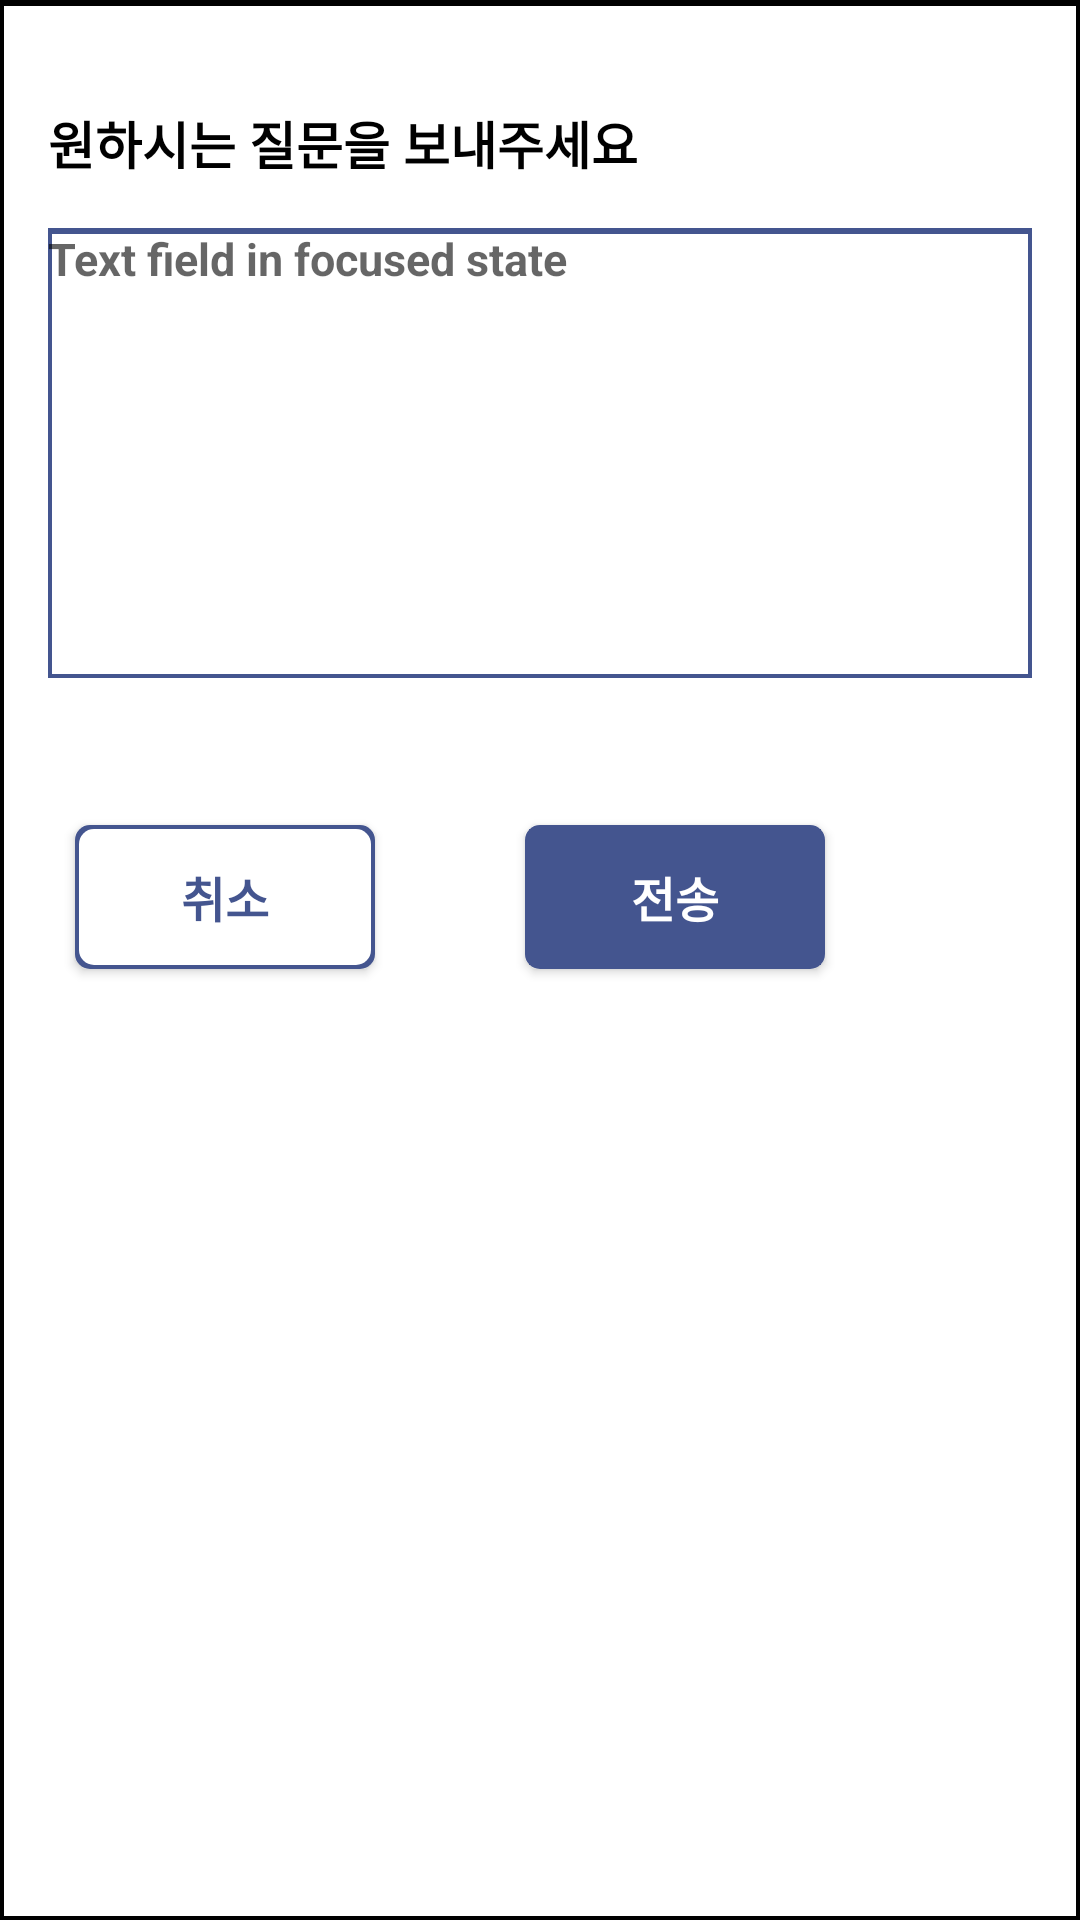

The Android layout XML behind this screen, and the referenced resources:
<!-- AndroidManifest.xml: application theme Theme.appaskuseranswer -->
<!-- res/layout/setting_request_dialog.xml -->
<?xml version="1.0" encoding="utf-8"?>
<LinearLayout xmlns:android="http://schemas.android.com/apk/res/android"
    android:layout_width="match_parent"
    android:layout_height="match_parent"
    android:background="@drawable/setting_dialog_borderline"
    android:orientation="vertical">


    <LinearLayout
        android:layout_width="match_parent"
        android:layout_height="350dp"
        android:orientation="vertical">


        <LinearLayout
            android:id="@+id/setting_request_dialog"
            android:layout_width="match_parent"
            android:layout_height="250dp"
            android:orientation="vertical">


            
            <TextView
                android:id="@+id/setting_request_dialog_title"
                android:layout_width="match_parent"
                android:layout_height="wrap_content"
                android:layout_marginLeft="16dp"
                android:layout_marginTop="35dp"
                android:layout_marginRight="16dp"
                android:layout_marginBottom="16dp"
                android:text="원하시는 질문을 보내주세요"
                android:textAlignment="textStart"
                android:textSize="17sp"
                android:textColor="@color/black"
                android:textStyle="bold" />

            
            <EditText
                android:id="@+id/setting_request_dialog_contents"
                android:gravity="top"
                android:background="@drawable/setting_request_edittext_borderline"
                android:layout_width="match_parent"
                android:layout_height="150dp"
                android:layout_marginLeft="16dp"
                android:layout_marginRight="16dp"
                android:layout_marginBottom="16dp"
                android:hint="Text field in focused state"
                android:textSize="15sp"
                android:textColor="@color/black"
                android:textStyle="bold" />
        </LinearLayout>


        <LinearLayout
            android:layout_width="match_parent"
            android:layout_height="match_parent"
            android:orientation="horizontal"
            >


        
        <androidx.appcompat.widget.AppCompatButton
            android:id="@+id/setting_request_dialog_cancel_btn"
            android:padding="5dp"
            android:layout_width="100dp"
            android:layout_height="wrap_content"
            android:background="@drawable/setting_request_cancel_btn"
            android:gravity="center"
            android:paddingVertical="16dp"
            android:textAlignment="center"
            android:text="취소"
            android:textColor="#44558F"
            android:textSize="16dp"
            android:textStyle="bold"
            android:focusable="true"
            android:layout_margin="25dp"
            />

            
            <androidx.appcompat.widget.AppCompatButton
                android:id="@+id/setting_request_dialog_submit_btn"
                android:padding="5dp"
                android:layout_width="100dp"
                android:layout_height="wrap_content"
                android:background="@drawable/setting_request_submit_btn"
                android:gravity="center"
                android:paddingVertical="16dp"
                android:textAlignment="center"
                android:text="전송"
                android:textColor="@color/white"
                android:textSize="16dp"
                android:textStyle="bold"
                android:focusable="true"
                android:layout_margin="25dp"
                />



        </LinearLayout>


    </LinearLayout>


</LinearLayout>
<!-- resources referenced by this layout -->
<resources>
  <color name="black">#FF000000</color>
  <color name="white">#FFFFFFFF</color>
  <!-- drawable setting_dialog_borderline (drawable) -->
  <?xml version="1.0" encoding="utf-8"?>
  <layer-list xmlns:android="http://schemas.android.com/apk/res/android">
  
  
  
      <item>
          <shape android:shape="rectangle">
              <solid android:color="@color/black" />
          </shape>
      </item>
  
      <item
  
          android:top="2dp"
          android:bottom="1.5dp"
          android:left="1.5dp"
          android:right="1.5dp"
  
          >
          <shape android:shape="rectangle">
              <solid android:color="@color/white" />
          </shape>
      </item>
  
  </layer-list>
  <!-- drawable setting_request_cancel_btn (drawable) -->
  <?xml version="1.0" encoding="utf-8"?>
  <layer-list xmlns:android="http://schemas.android.com/apk/res/android">
  
  
  
      <item>
          <shape android:shape="rectangle">
              <solid android:color="#44558F" />
              
              <corners
                  android:bottomLeftRadius="5dp"
                  android:bottomRightRadius="5dp"
                  android:topLeftRadius="5dp"
                  android:topRightRadius="5dp" />
          </shape>
      </item>
  
  
      <item
  
          android:top="1.5dp"
          android:bottom="1.5dp"
          android:left="1.5dp"
          android:right="1.5dp"
  
          >
          <shape android:shape="rectangle">
              <solid android:color="@color/white" />
              
              <corners
                  android:bottomLeftRadius="5dp"
                  android:bottomRightRadius="5dp"
                  android:topLeftRadius="5dp"
                  android:topRightRadius="5dp" />
  
          </shape>
      </item>
  
  </layer-list>
  <!-- drawable setting_request_edittext_borderline (drawable) -->
  <?xml version="1.0" encoding="utf-8"?>
  <layer-list xmlns:android="http://schemas.android.com/apk/res/android">
  
  
  
      <item>
          <shape android:shape="rectangle">
              <solid android:color="#44558F" />
          </shape>
      </item>
  
      <item
  
          android:top="2dp"
          android:bottom="1.5dp"
          android:left="1.5dp"
          android:right="1.5dp"
  
          >
          <shape android:shape="rectangle">
              <solid android:color="@color/white" />
          </shape>
      </item>
  
  </layer-list>
  <!-- drawable setting_request_submit_btn (drawable) -->
  <?xml version="1.0" encoding="utf-8"?>
  <layer-list xmlns:android="http://schemas.android.com/apk/res/android">
  
  
  
      <item>
          <shape android:shape="rectangle">
              <solid android:color="#44558F" />
              
              <corners
                  android:bottomLeftRadius="5dp"
                  android:bottomRightRadius="5dp"
                  android:topLeftRadius="5dp"
                  android:topRightRadius="5dp" />
          </shape>
      </item>
  
  
      <item
  
          android:top="1.5dp"
          android:bottom="1.5dp"
          android:left="1.5dp"
          android:right="1.5dp"
  
          >
          <shape android:shape="rectangle">
              <solid android:color="#44558F" />
  
  
          </shape>
      </item>
  
  </layer-list>
  <style name="Theme.appaskuseranswer" parent="Theme.MaterialComponents.DayNight.DarkActionBar">
          
          <item name="colorPrimary">@color/purple_500</item>
          <item name="colorPrimaryVariant">@color/purple_700</item>
          <item name="colorOnPrimary">@color/white</item>
          
          <item name="colorSecondary">@color/teal_200</item>
          <item name="colorSecondaryVariant">@color/teal_700</item>
          <item name="colorOnSecondary">@color/black</item>
          
          <item name="android:statusBarColor" tools:targetApi="l">?attr/colorPrimaryVariant</item>
          
      </style>
  <color name="purple_500">#9C27B0</color>
  <color name="purple_700">#7B1FA2</color>
  <color name="teal_200">#80CBC4</color>
  <color name="teal_700">#00796B</color>
</resources>
